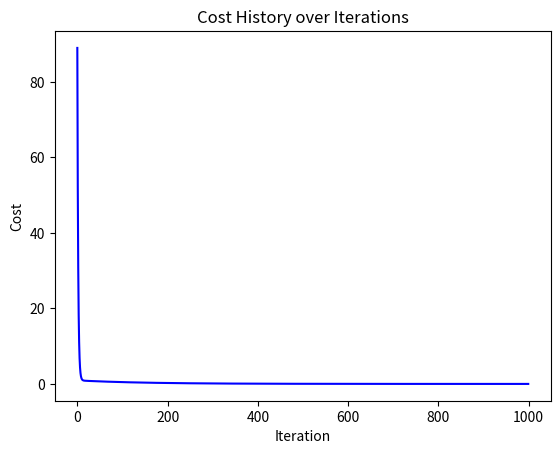

The matplotlib source for this figure:
import numpy as np

def gradient_descent(x, y):
    m, b = 0, 0
    iterations = 1000
    n = len(x)
    learning_rate = 0.01
    cost_history = []  
    for i in range(iterations):
        y_pred = m * x + b
        cost = (1 / n) * np.sum((y - y_pred)**2)
        m_gradient = -(2 / n) * np.sum(x * (y - y_pred))
        b_gradient = -(2 / n) * np.sum(y - y_pred)
        m = m - learning_rate * m_gradient
        b = b - learning_rate * b_gradient
        cost_history.append(cost)  
        print(f'm: {m}, b: {b}, cost: {cost}, iteration: {i}')
    return m, b, cost_history

x = np.array([1, 2, 3, 4, 5])
y = np.array([5, 7, 9, 11, 13])

m, b, cost_history = gradient_descent(x, y)

# plot the loss history
import matplotlib.pyplot as plt
plt.plot(range(len(cost_history)), cost_history, 'b-')
plt.xlabel('Iteration')
plt.ylabel('Cost')
plt.title('Cost History over Iterations')
plt.show()